Run: headless pygame with SDL's dummy video driver; simulated clock (each Clock.tick advances the game by its frame time, no real sleeping); random seed 0; keys injected as events and as key.get_pressed() state; no mouse input; restart key RETURN tapped at the start of phases 3 and 4.
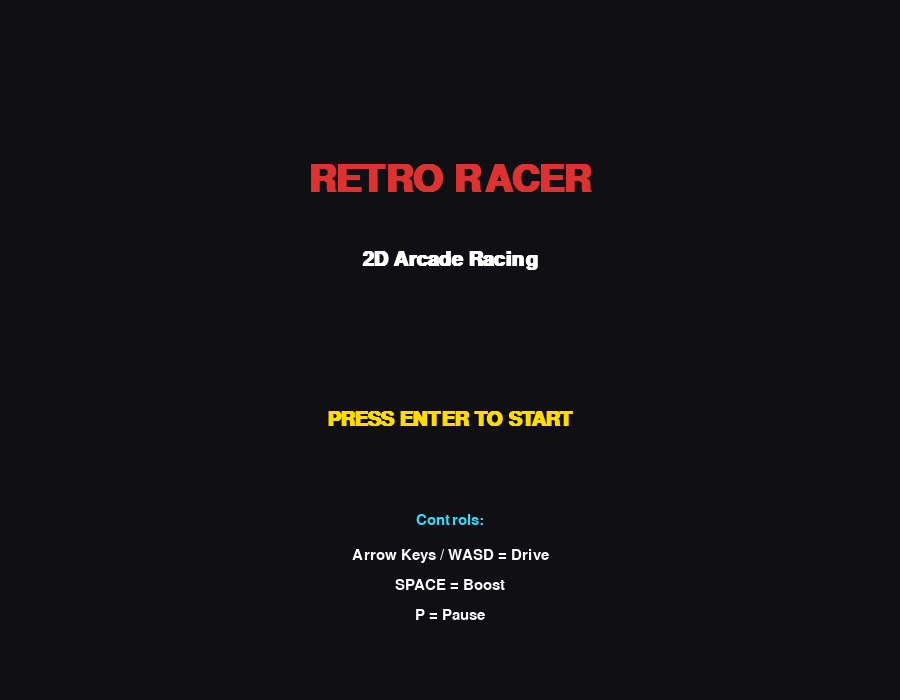
Frame 1 of 4 · flips 1–60 · no input
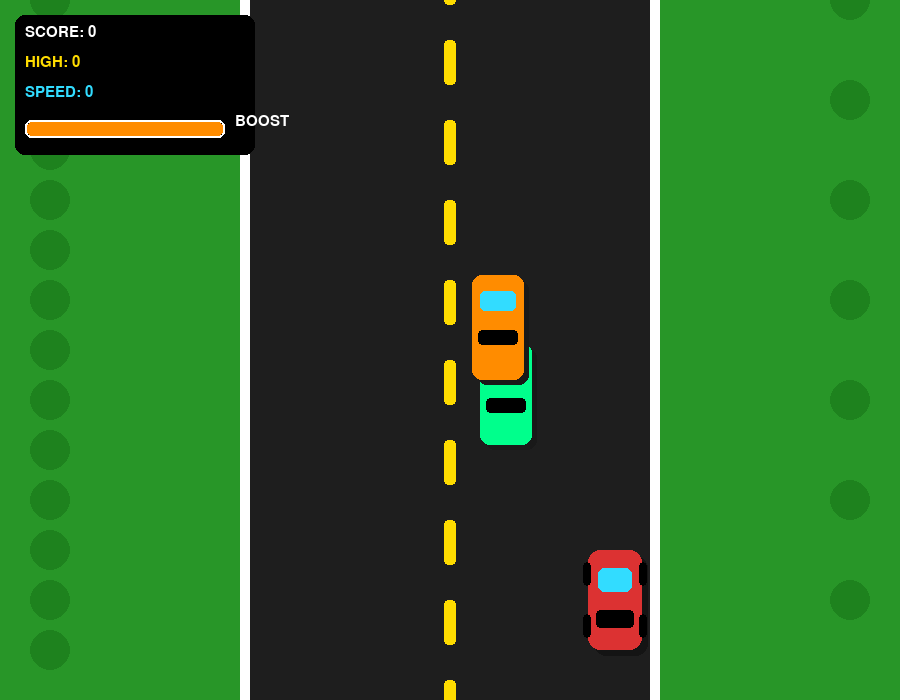
Frame 2 of 4 · flips 61–180 · tapped SPACE, RETURN · held RIGHT (→), D
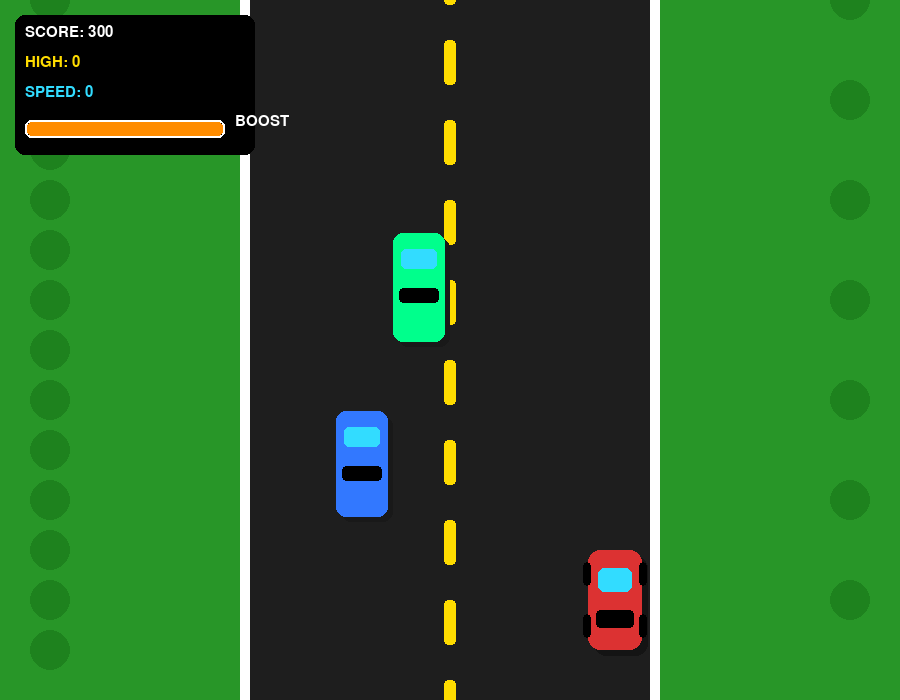
Frame 3 of 4 · flips 181–300 · tapped RETURN · held DOWN (↓), S
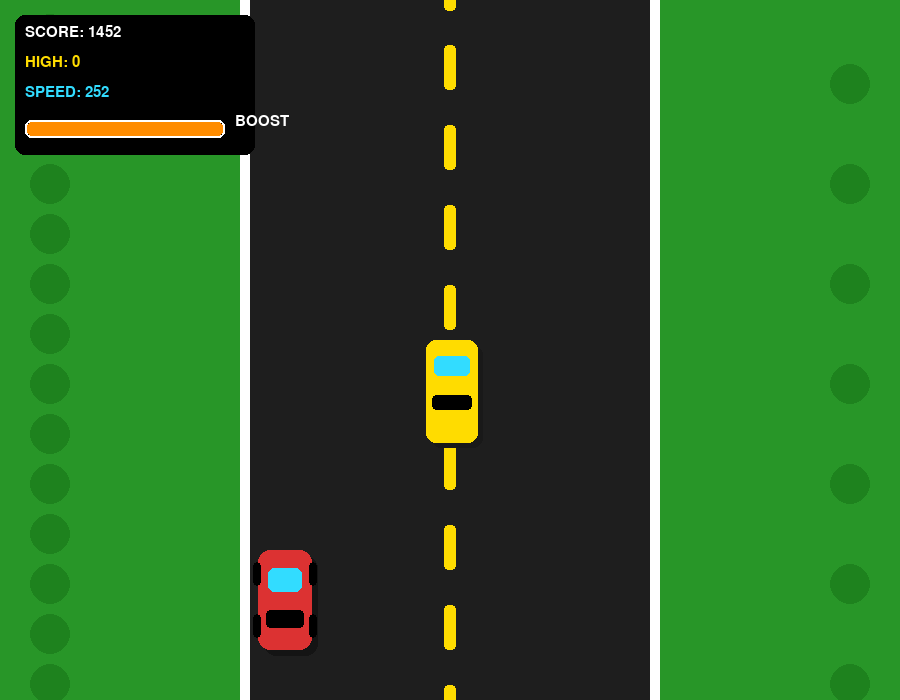
Frame 4 of 4 · flips 301–420 · tapped RETURN · held LEFT (←), A, UP (↑), W

The pygame program that drew these frames:

# ============================================================
#  RETRO RACER - Full 2D Arcade Racing Game (Single File)
#  Requires: pygame
#
#  Install:
#     pip install pygame
#
#  Run:
#     python retro_racer.py
#
#  FEATURES
#  - Smooth arcade driving
#  - AI traffic cars
#  - Infinite scrolling road
#  - Speed boost
#  - Score system
#  - High score
#  - Collision + explosion effect
#  - Particle effects
#  - Pause system
#  - Retro HUD
#  - Difficulty scaling
# ============================================================

import pygame
import random
import math
import sys

pygame.init()

# ============================================================
# SETTINGS
# ============================================================

WIDTH = 900
HEIGHT = 700
FPS = 60

ROAD_WIDTH = 420
ROAD_X = WIDTH // 2 - ROAD_WIDTH // 2

WHITE = (255, 255, 255)
BLACK = (0, 0, 0)
GRAY = (50, 50, 50)
DARK_GRAY = (30, 30, 30)
GREEN = (40, 150, 40)
YELLOW = (255, 220, 0)
RED = (220, 50, 50)
BLUE = (50, 120, 255)
CYAN = (50, 220, 255)
ORANGE = (255, 140, 0)

screen = pygame.display.set_mode((WIDTH, HEIGHT))
pygame.display.set_caption("RETRO RACER")

clock = pygame.time.Clock()

font_big = pygame.font.SysFont("arial", 56, bold=True)
font_med = pygame.font.SysFont("arial", 30, bold=True)
font_small = pygame.font.SysFont("arial", 22)

# ============================================================
# GAME STATE
# ============================================================

high_score = 0

# ============================================================
# HELPERS
# ============================================================

def draw_text(text, font, color, x, y, center=False):
    surf = font.render(text, True, color)
    rect = surf.get_rect()
    if center:
        rect.center = (x, y)
    else:
        rect.topleft = (x, y)
    screen.blit(surf, rect)

def clamp(v, mn, mx):
    return max(mn, min(mx, v))

# ============================================================
# PARTICLES
# ============================================================

class Particle:
    def __init__(self, x, y, color):
        self.x = x
        self.y = y
        self.vx = random.uniform(-5, 5)
        self.vy = random.uniform(-5, 5)
        self.life = random.randint(20, 40)
        self.size = random.randint(3, 7)
        self.color = color

    def update(self):
        self.x += self.vx
        self.y += self.vy
        self.vy += 0.15
        self.life -= 1

    def draw(self):
        if self.life > 0:
            pygame.draw.circle(screen, self.color, (int(self.x), int(self.y)), self.size)

# ============================================================
# PLAYER
# ============================================================

class Player:
    def __init__(self):
        self.width = 54
        self.height = 100
        self.x = WIDTH // 2 - self.width // 2
        self.y = HEIGHT - 150

        self.speed = 0
        self.max_speed = 14
        self.accel = 0.28
        self.brake = 0.4
        self.turn_speed = 7

        self.boost = 100
        self.boosting = False

        self.alive = True

    def rect(self):
        return pygame.Rect(self.x, self.y, self.width, self.height)

    def update(self, keys):

        # Acceleration
        if keys[pygame.K_UP] or keys[pygame.K_w]:
            self.speed += self.accel
        else:
            self.speed -= 0.12

        # Braking
        if keys[pygame.K_DOWN] or keys[pygame.K_s]:
            self.speed -= self.brake

        # Clamp speed
        self.speed = clamp(self.speed, 0, self.max_speed)

        # Boost
        self.boosting = False
        if (keys[pygame.K_SPACE]) and self.boost > 0:
            self.boosting = True
            self.speed = self.max_speed + 7
            self.boost -= 0.7
        else:
            self.boost += 0.15

        self.boost = clamp(self.boost, 0, 100)

        # Turning
        move_amount = self.turn_speed * (self.speed / self.max_speed + 0.2)

        if keys[pygame.K_LEFT] or keys[pygame.K_a]:
            self.x -= move_amount

        if keys[pygame.K_RIGHT] or keys[pygame.K_d]:
            self.x += move_amount

        # Road bounds
        left_bound = ROAD_X + 18
        right_bound = ROAD_X + ROAD_WIDTH - self.width - 18

        self.x = clamp(self.x, left_bound, right_bound)

    def draw(self):

        # Boost flame
        if self.boosting:
            pygame.draw.polygon(
                screen,
                ORANGE,
                [
                    (self.x + 12, self.y + self.height),
                    (self.x + self.width // 2, self.y + self.height + random.randint(15, 28)),
                    (self.x + self.width - 12, self.y + self.height)
                ]
            )

        # Shadow
        pygame.draw.rect(screen, (20, 20, 20),
                         (self.x + 6, self.y + 6, self.width, self.height),
                         border_radius=12)

        # Car body
        pygame.draw.rect(screen, RED,
                         (self.x, self.y, self.width, self.height),
                         border_radius=12)

        # Windshield
        pygame.draw.rect(screen, CYAN,
                         (self.x + 10, self.y + 18,
                          self.width - 20, 24),
                         border_radius=6)

        # Details
        pygame.draw.rect(screen, BLACK,
                         (self.x + 8, self.y + 60,
                          self.width - 16, 18),
                         border_radius=4)

        # Wheels
        pygame.draw.rect(screen, BLACK,
                         (self.x - 5, self.y + 12, 8, 24),
                         border_radius=4)
        pygame.draw.rect(screen, BLACK,
                         (self.x + self.width - 3, self.y + 12, 8, 24),
                         border_radius=4)

        pygame.draw.rect(screen, BLACK,
                         (self.x - 5, self.y + 64, 8, 24),
                         border_radius=4)
        pygame.draw.rect(screen, BLACK,
                         (self.x + self.width - 3, self.y + 64, 8, 24),
                         border_radius=4)

# ============================================================
# ENEMY CARS
# ============================================================

class EnemyCar:
    COLORS = [
        BLUE,
        YELLOW,
        ORANGE,
        (180, 0, 255),
        (0, 255, 140)
    ]

    def __init__(self, speed_bonus=0):
        self.width = 52
        self.height = random.randint(90, 110)

        lane_padding = 25

        self.x = random.randint(
            ROAD_X + lane_padding,
            ROAD_X + ROAD_WIDTH - self.width - lane_padding
        )

        self.y = -150

        self.speed = random.uniform(6, 12) + speed_bonus

        self.color = random.choice(self.COLORS)

    def rect(self):
        return pygame.Rect(self.x, self.y, self.width, self.height)

    def update(self, player_speed):
        self.y += self.speed + player_speed * 0.45

    def draw(self):

        pygame.draw.rect(screen, (25, 25, 25),
                         (self.x + 5, self.y + 5,
                          self.width, self.height),
                         border_radius=10)

        pygame.draw.rect(screen, self.color,
                         (self.x, self.y,
                          self.width, self.height),
                         border_radius=10)

        pygame.draw.rect(screen, CYAN,
                         (self.x + 8, self.y + 16,
                          self.width - 16, 20),
                         border_radius=5)

        pygame.draw.rect(screen, BLACK,
                         (self.x + 6, self.y + 55,
                          self.width - 12, 15),
                         border_radius=4)

# ============================================================
# ROAD
# ============================================================

road_scroll = 0

def draw_background():
    screen.fill(GREEN)

    # Grass details
    for i in range(0, HEIGHT, 50):
        pygame.draw.circle(screen, (30, 130, 30),
                           (50, (i * 3 + road_scroll) % HEIGHT), 20)
        pygame.draw.circle(screen, (30, 130, 30),
                           (WIDTH - 50, (i * 2 + road_scroll) % HEIGHT), 20)

def draw_road(speed):
    global road_scroll

    road_scroll += speed * 1.5

    pygame.draw.rect(screen, DARK_GRAY,
                     (ROAD_X, 0, ROAD_WIDTH, HEIGHT))

    # Side borders
    pygame.draw.rect(screen, WHITE,
                     (ROAD_X, 0, 10, HEIGHT))

    pygame.draw.rect(screen, WHITE,
                     (ROAD_X + ROAD_WIDTH - 10, 0, 10, HEIGHT))

    # Lane lines
    lane_x = WIDTH // 2

    for y in range(-40, HEIGHT, 80):
        yy = y + (road_scroll % 80)

        pygame.draw.rect(screen, YELLOW,
                         (lane_x - 6, yy, 12, 45),
                         border_radius=4)

# ============================================================
# MAIN MENU
# ============================================================

def menu():
    blink = 0

    while True:
        clock.tick(FPS)

        for event in pygame.event.get():
            if event.type == pygame.QUIT:
                pygame.quit()
                sys.exit()

            if event.type == pygame.KEYDOWN:
                if event.key == pygame.K_RETURN:
                    return

        screen.fill((15, 15, 20))

        draw_text("RETRO RACER", font_big, RED,
                  WIDTH // 2, 180, center=True)

        draw_text("2D Arcade Racing", font_med, WHITE,
                  WIDTH // 2, 260, center=True)

        blink += 1

        if (blink // 30) % 2 == 0:
            draw_text("PRESS ENTER TO START",
                      font_med,
                      YELLOW,
                      WIDTH // 2,
                      420,
                      center=True)

        draw_text("Controls:", font_small, CYAN,
                  WIDTH // 2, 520, center=True)

        draw_text("Arrow Keys / WASD = Drive",
                  font_small, WHITE,
                  WIDTH // 2, 555, center=True)

        draw_text("SPACE = Boost",
                  font_small, WHITE,
                  WIDTH // 2, 585, center=True)

        draw_text("P = Pause",
                  font_small, WHITE,
                  WIDTH // 2, 615, center=True)

        pygame.display.flip()

# ============================================================
# GAME OVER
# ============================================================

def game_over_screen(score, best):
    while True:
        clock.tick(FPS)

        for event in pygame.event.get():
            if event.type == pygame.QUIT:
                pygame.quit()
                sys.exit()

            if event.type == pygame.KEYDOWN:
                if event.key == pygame.K_RETURN:
                    return

        screen.fill((10, 10, 10))

        draw_text("GAME OVER",
                  font_big,
                  RED,
                  WIDTH // 2,
                  220,
                  center=True)

        draw_text(f"SCORE: {score}",
                  font_med,
                  WHITE,
                  WIDTH // 2,
                  340,
                  center=True)

        draw_text(f"HIGH SCORE: {best}",
                  font_med,
                  YELLOW,
                  WIDTH // 2,
                  390,
                  center=True)

        draw_text("PRESS ENTER TO PLAY AGAIN",
                  font_small,
                  CYAN,
                  WIDTH // 2,
                  520,
                  center=True)

        pygame.display.flip()

# ============================================================
# GAME LOOP
# ============================================================

def game():
    global high_score

    player = Player()

    enemies = []
    particles = []

    enemy_timer = 0

    score = 0
    distance = 0

    paused = False

    running = True

    while running:
        dt = clock.tick(FPS)

        # ====================================================
        # EVENTS
        # ====================================================

        for event in pygame.event.get():

            if event.type == pygame.QUIT:
                pygame.quit()
                sys.exit()

            if event.type == pygame.KEYDOWN:
                if event.key == pygame.K_p:
                    paused = not paused

        keys = pygame.key.get_pressed()

        # ====================================================
        # PAUSE
        # ====================================================

        if paused:
            draw_text("PAUSED",
                      font_big,
                      WHITE,
                      WIDTH // 2,
                      HEIGHT // 2,
                      center=True)

            pygame.display.flip()
            continue

        # ====================================================
        # UPDATE
        # ====================================================

        player.update(keys)

        # Difficulty scaling
        difficulty = score / 1500

        # Spawn enemies
        enemy_timer += 1

        spawn_rate = max(18, int(42 - difficulty * 2))

        if enemy_timer >= spawn_rate:
            enemy_timer = 0
            enemies.append(EnemyCar(speed_bonus=difficulty * 0.5))

        # Update enemies
        for enemy in enemies[:]:
            enemy.update(player.speed)

            if enemy.y > HEIGHT + 120:
                enemies.remove(enemy)
                score += 100

            # Collision
            if player.rect().colliderect(enemy.rect()):

                # Explosion particles
                for _ in range(80):
                    particles.append(
                        Particle(
                            player.x + player.width // 2,
                            player.y + player.height // 2,
                            random.choice([RED, ORANGE, YELLOW])
                        )
                    )

                high_score = max(high_score, score)

                # Death animation
                for _ in range(90):

                    clock.tick(FPS)

                    draw_background()
                    draw_road(player.speed)

                    for p in particles:
                        p.update()
                        p.draw()

                    pygame.display.flip()

                return game_over_screen(score, high_score)

        # Update particles
        for p in particles[:]:
            p.update()

            if p.life <= 0:
                particles.remove(p)

        distance += player.speed
        score += int(player.speed * 0.6)

        # ====================================================
        # DRAW
        # ====================================================

        draw_background()
        draw_road(player.speed)

        # Road glow
        if player.boosting:
            glow = pygame.Surface((ROAD_WIDTH, HEIGHT), pygame.SRCALPHA)
            glow.fill((255, 120, 0, 30))
            screen.blit(glow, (ROAD_X, 0))

        # Draw enemies
        for enemy in enemies:
            enemy.draw()

        # Draw player
        player.draw()

        # Draw particles
        for p in particles:
            p.draw()

        # ====================================================
        # HUD
        # ====================================================

        pygame.draw.rect(screen, (0, 0, 0, 120),
                         (15, 15, 240, 140),
                         border_radius=10)

        draw_text(f"SCORE: {score}",
                  font_small,
                  WHITE,
                  25,
                  25)

        draw_text(f"HIGH: {high_score}",
                  font_small,
                  YELLOW,
                  25,
                  55)

        draw_text(f"SPEED: {int(player.speed * 18)}",
                  font_small,
                  CYAN,
                  25,
                  85)

        # Boost bar
        pygame.draw.rect(screen, WHITE,
                         (25, 120, 200, 18),
                         2,
                         border_radius=6)

        pygame.draw.rect(screen, ORANGE,
                         (27, 122, int(player.boost * 1.96), 14),
                         border_radius=5)

        draw_text("BOOST", font_small, WHITE, 235, 114)

        pygame.display.flip()

# ============================================================
# START
# ============================================================

while True:
    menu()
    game()
